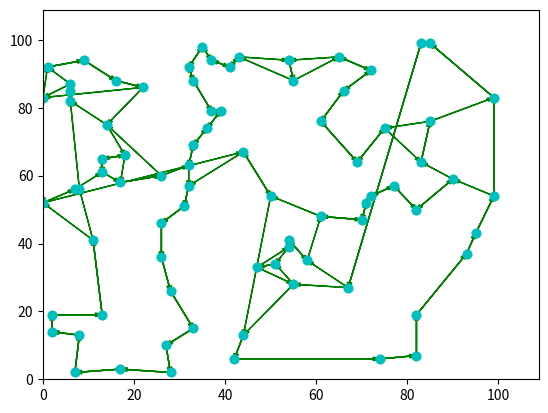

Write Python code to recreate this figure.
import matplotlib.pyplot as plt
import random as rand

# User guide:
# Use function greedyTravelingWithSwaps(nodes, startingNode)
# nodes is an adjacency matrix, in the form {0: [(0, 0), .. ,(n, distTonthNode)], 1: [(), .. , ()] ....}
# startingNode is the node to start at, can be in range [0, n]
# The return value returns order, distance
# order the an array that gives the order the nodes are visited
# distance gives the total cost to traverse through all nodes

# computes distance between 2 coordinates
def computeDist(p1, p2):
    return ((p1[0] - p2[0])**2 + (p1[1] - p2[1])**2)**(1/2)

# computes distance of entire ordering of cartesian coordinates
def computeTotalDist(order, points):
    dist = 0
    for i in range(len(order)-1):
        dist += computeDist(points[order[i]], points[order[i+1]])
    return dist


def visitNextNode(nodes, currentOrder, currentDistance, nodesVisited):
    if len(currentOrder) == len(nodes.keys()):
        return currentOrder, currentDistance
    else:
        min = 100000000
        closestNode = -1
        currentNode = currentOrder[-1]
        for t in nodes[currentNode]:
            if min > t[1] and not t[0] in nodesVisited and t[0] != currentNode:
                min = t[1]
                closestNode = t[0]
        currentDistance += min
        currentOrder += [closestNode]
        nodesVisited.add(closestNode)
        return visitNextNode(nodes, currentOrder, currentDistance, nodesVisited)

def reverseArray(arr):
    newArr = []
    for x in arr:
        newArr = [x] + newArr
    return newArr

def greedyTraveling(nodes, startingNode):
    nodesVisited = set()  # Keep track of nodes visited
    nodesVisited.add(startingNode)
    order, distance = visitNextNode(nodes, [startingNode], 0, nodesVisited)
    return order, distance

def performSwaps(order, nodes, distance, points = None):
    # Ignore the points value, that's for if we're testing the example using cartesian coordinates
    newOrder = order
    for i in range(len(newOrder)-2):
        for j in range(i+2, len(newOrder)-2):
            # o1 = computeDist(points[newOrder[j]], points[newOrder[j+1]]) + computeDist(points[newOrder[i]], points[newOrder[i+1]])
            # o2 = computeDist(points[newOrder[i]], points[newOrder[j]]) + computeDist(points[newOrder[i+1]], points[newOrder[j + 1]])
            o1 = nodes[newOrder[i]][newOrder[i+1]][1] + nodes[newOrder[j]][newOrder[j+1]][1]
            o2 = nodes[newOrder[i]][newOrder[j]][1] + nodes[newOrder[i+1]][newOrder[j+1]][1]
            # o1 = nodes[newOrder[i]][]
            if o2 < o1:
                distance -= (o1 - o2)
                newOrder[i + 1:j + 1].reverse()
                newOrder = newOrder[:i+1] + reverseArray(newOrder[i+1:j+1]) + newOrder[j+1:]
    return newOrder, distance


def greedyTravelingWithSwaps(nodes, startingNode):
    order, distance = greedyTraveling(nodes, startingNode)
    for i in range(5):
        order, distance = performSwaps(order, nodes, distance)
    return order, distance




def plotTSP(paths, points, num_iters=1):
    """
    path: List of lists with the different orders in which the nodes are visited
    points: coordinates for the different nodes
    num_iters: number of paths that are in the path list
    """
    print(paths)
    # Unpack the primary TSP path and transform it into a list of ordered
    # coordinates

    x = [];
    y = []
    for i in paths[0]:
        x.append(points[i][0])
        y.append(points[i][1])

    plt.plot(x, y, 'co')

    # Set a scale for the arrow heads (there should be a reasonable default for this, WTF?)
    a_scale = float(max(x)) / float(100)

    # Draw the older paths, if provided
    if num_iters > 1:

        for i in range(1, num_iters):

            # Transform the old paths into a list of coordinates
            xi = [];
            yi = [];
            for j in paths[i]:
                xi.append(points[j][0])
                yi.append(points[j][1])

            plt.arrow(xi[-1], yi[-1], (xi[0] - xi[-1]), (yi[0] - yi[-1]),
                      head_width=a_scale, color='r',
                      length_includes_head=True, ls='dashed',
                      width=0.001 / float(num_iters))
            for i in range(0, len(x) - 1):
                plt.arrow(xi[i], yi[i], (xi[i + 1] - xi[i]), (yi[i + 1] - yi[i]),
                          head_width=a_scale, color='r', length_includes_head=True,
                          ls='dashed', width=0.001 / float(num_iters))

    # Draw the primary path for the TSP problem
    plt.arrow(x[-1], y[-1], (x[0] - x[-1]), (y[0] - y[-1]), head_width=a_scale,
              color='g', length_includes_head=True)
    for i in range(0, len(x) - 1):
        plt.arrow(x[i], y[i], (x[i + 1] - x[i]), (y[i + 1] - y[i]), head_width=a_scale,
                  color='g', length_includes_head=True)

    # Set axis too slitghtly larger than the set of x and y
    plt.xlim(0, max(x) * 1.1)
    plt.ylim(0, max(y) * 1.1)
    plt.show()



if __name__ == "__main__":
    points = []
    nodes = {}
    spread = 100
    for i in range(8):
        for j in range(8):
            points += [(i * 13 + rand.randint(-1 * spread, spread) + 4, j * 13 + rand.randint(-1 * spread, spread) + 4)]
    points = []
    for i in range(80):
        points += [(rand.randint(0,100), rand.randint(0,100))]

    for i in range(len(points)):
        p1 = points[i]
        nodesToBeAdded = []
        for j in range(0, len(points)):
            nodesToBeAdded += [(j, computeDist(p1, points[j]), points[j])]
        nodes[i] = nodesToBeAdded


    # First try: Greedy algorithm, select the closest point

    order = [] # Order in which points are visited, we can use this to construct a visualization of our solution
    nodesVisited = set() # Keep track of nodes visited
    # Remember: Adj matrix is in form nodes[0] = [(nodeNumber, distToNode, point), ...]

    print("___ Testing greedy algorithm ___")
    order1, distance = greedyTraveling(nodes, 0)
    print("Order of nodes visited: ", order1)
    print("Total distance traversed (cost): ", distance)
    print('\n', "___ Testing greedy with swaps ___")
    order2, distance = greedyTravelingWithSwaps(nodes, 0)
    print("Order of nodes visited: ", order2)
    print("Total distance traversed (cost): ", distance)

    paths = [order1, order2]

    plotTSP([paths[0]], points, 1)
    plotTSP([paths[1]], points, 1)

